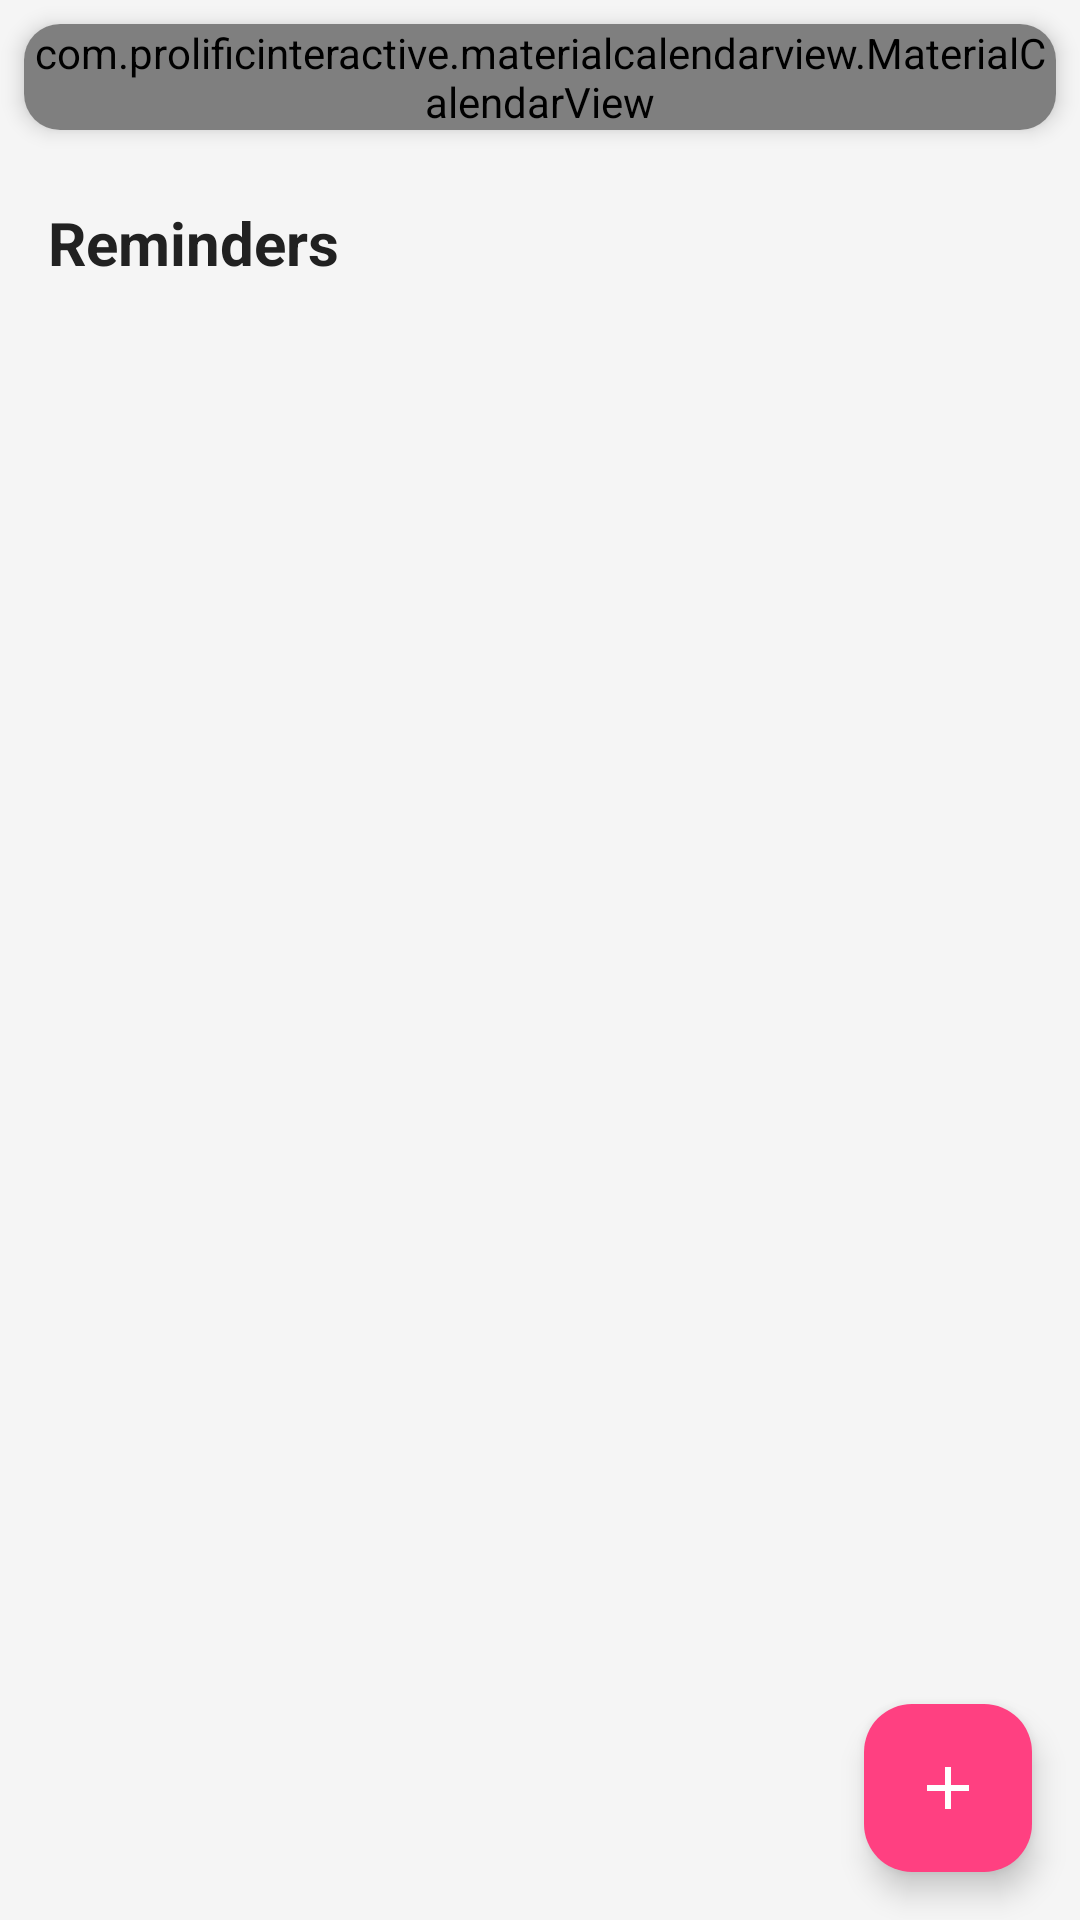

Android layout source for this screen:
<!-- AndroidManifest.xml: application theme Theme.Reminder2 -->
<!-- res/layout/activity_main.xml -->
<?xml version="1.0" encoding="utf-8"?>
<androidx.coordinatorlayout.widget.CoordinatorLayout xmlns:android="http://schemas.android.com/apk/res/android"
    xmlns:app="http://schemas.android.com/apk/res-auto"
    xmlns:tools="http://schemas.android.com/tools"
    android:layout_width="match_parent"
    android:layout_height="match_parent"
    android:background="@color/background_color"
    tools:context=".MainActivity">

    <LinearLayout
        android:layout_width="match_parent"
        android:layout_height="match_parent"
        android:orientation="vertical">

        <androidx.cardview.widget.CardView
            android:layout_width="match_parent"
            android:layout_height="wrap_content"
            android:layout_margin="8dp"
            app:cardCornerRadius="12dp"
            app:cardElevation="4dp">

            <com.prolificinteractive.materialcalendarview.MaterialCalendarView
                android:id="@+id/calendarView"
                android:layout_width="match_parent"
                android:layout_height="wrap_content"
                app:mcv_selectionColor="@color/accent_color"
                app:mcv_showOtherDates="all" />

        </androidx.cardview.widget.CardView>

        <TextView
            android:id="@+id/textViewReminders"
            android:layout_width="match_parent"
            android:layout_height="wrap_content"
            android:padding="16dp"
            android:text="Reminders"
            android:textColor="@color/text_primary"
            android:textSize="20sp"
            android:textStyle="bold" />

        <TextView
            android:id="@+id/textViewNoReminders"
            android:layout_width="match_parent"
            android:layout_height="wrap_content"
            android:gravity="center"
            android:padding="32dp"
            android:text="No reminders for this date"
            android:textColor="@color/text_secondary"
            android:textSize="16sp"
            android:visibility="gone" />

        <androidx.recyclerview.widget.RecyclerView
            android:id="@+id/recyclerViewReminders"
            android:layout_width="match_parent"
            android:layout_height="match_parent"
            android:clipToPadding="false"
            android:padding="8dp" />

    </LinearLayout>

    <com.google.android.material.floatingactionbutton.FloatingActionButton
        android:id="@+id/fabAddReminder"
        android:layout_width="wrap_content"
        android:layout_height="wrap_content"
        android:layout_gravity="bottom|end"
        android:layout_margin="16dp"
        android:contentDescription="Add Reminder"
        android:src="@drawable/ic_add"
        app:backgroundTint="@color/accent_color"
        app:tint="@android:color/white" />
    </androidx.coordinatorlayout.widget.CoordinatorLayout>
<!-- resources referenced by this layout -->
<resources>
  <color name="accent_color">#FF4081</color>
  <color name="background_color">#F5F5F5</color>
  <color name="text_primary">#212121</color>
  <color name="text_secondary">#757575</color>
  <!-- drawable ic_add (drawable) -->
  <?xml version="1.0" encoding="utf-8"?>
   <vector xmlns:android="http://schemas.android.com/apk/res/android"
      android:width="24dp"
      android:height="24dp"
      android:viewportWidth="24"
      android:viewportHeight="24"
      android:tint="#FFFFFF">
      <path
          android:fillColor="@android:color/white"
          android:pathData="M19,13h-6v6h-2v-6H5v-2h6V5h2v6h6v2z" />
  </vector>
  <style name="Theme.Reminder2" parent="Base.Theme.Reminder2" />
  <style name="Base.Theme.Reminder2" parent="Theme.Material3.DayNight.NoActionBar">
          
          
           
          <item name="colorPrimary">@color/primary_color</item>
          <item name="colorPrimaryDark">@color/primary_dark_color</item>
          <item name="colorAccent">@color/accent_color</item>
  
          
          <item name="android:statusBarColor">@color/primary_dark_color</item>
  
          
          <item name="android:windowBackground">@color/background_color</item>
      </style>
  <color name="primary_color">#3F51B5</color>
  <color name="primary_dark_color">#303F9F</color>
</resources>
